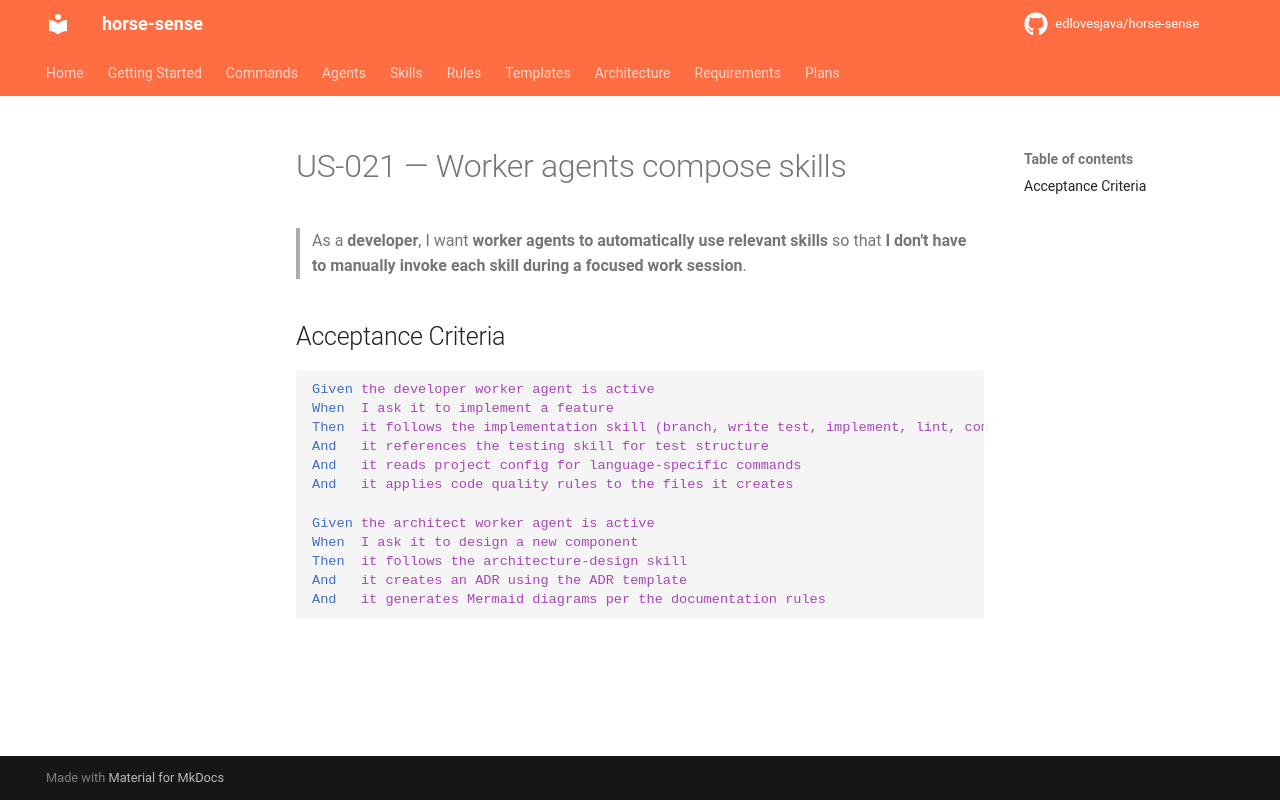

repository: edlovesjava/horse-sense · page: requirements/stories/US-021-worker-agents-compose-skills/index.html · generator: mkdocs

---
id: US-021
title: Worker agents compose skills
status: draft
priority: Must Have
story_points: 3
section: "3.3 Agents — Workers and Orchestrators"
---

# US-021 — Worker agents compose skills

> As a **developer**, I want **worker agents to automatically use relevant skills** so that **I don't have to manually invoke each skill during a focused work session**.

## Acceptance Criteria

```gherkin
Given the developer worker agent is active
When  I ask it to implement a feature
Then  it follows the implementation skill (branch, write test, implement, lint, commit)
And   it references the testing skill for test structure
And   it reads project config for language-specific commands
And   it applies code quality rules to the files it creates

Given the architect worker agent is active
When  I ask it to design a new component
Then  it follows the architecture-design skill
And   it creates an ADR using the ADR template
And   it generates Mermaid diagrams per the documentation rules
```
